Run: headless pygame with SDL's dummy video driver; simulated clock (each Clock.tick advances the game by its frame time, no real sleeping); random seed 0; keys injected as events and as key.get_pressed() state; mouse plan: one left click at the window centre at the start of phase 2, then a move to the lower-right quarter at the start of phase 3.
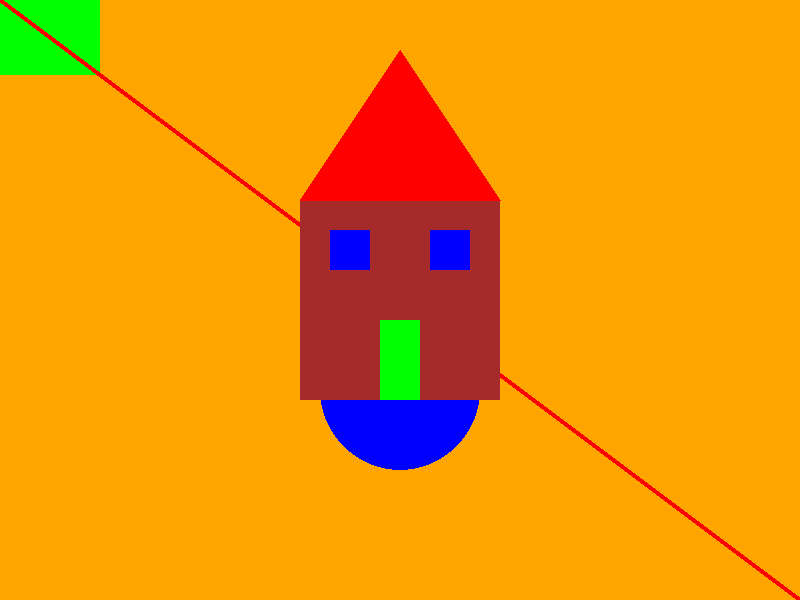
Frame 1 of 4 · flips 1–60 · no input
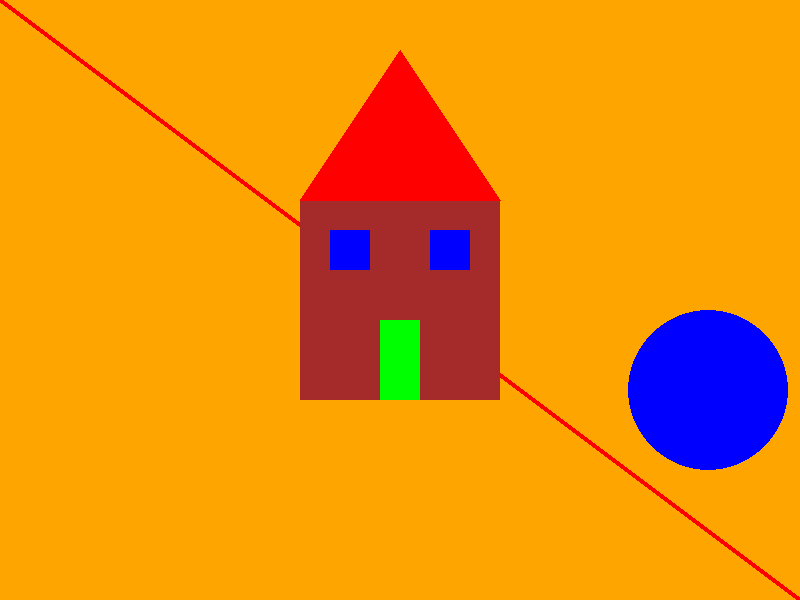
Frame 2 of 4 · flips 61–180 · clicked the window centre · tapped SPACE, RETURN · held RIGHT (→), D
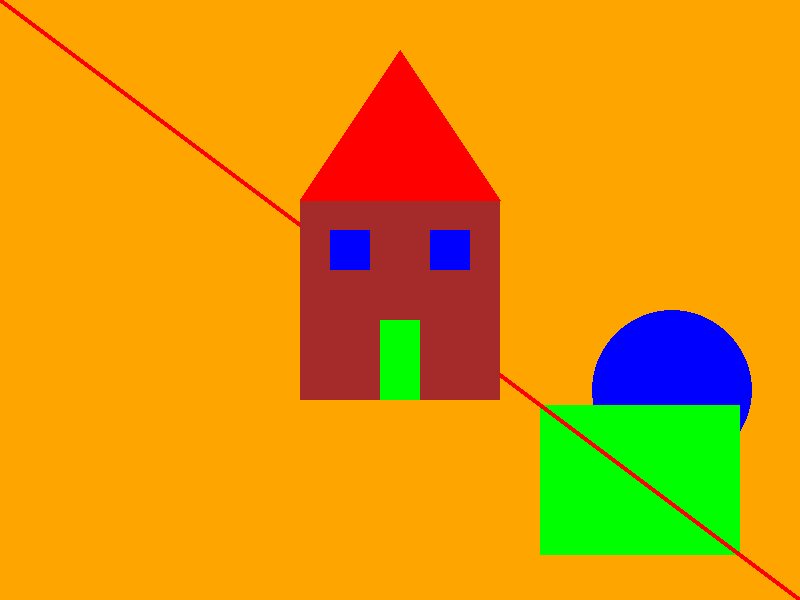
Frame 3 of 4 · flips 181–300 · moved the mouse to the lower-right quarter · held DOWN (↓), S
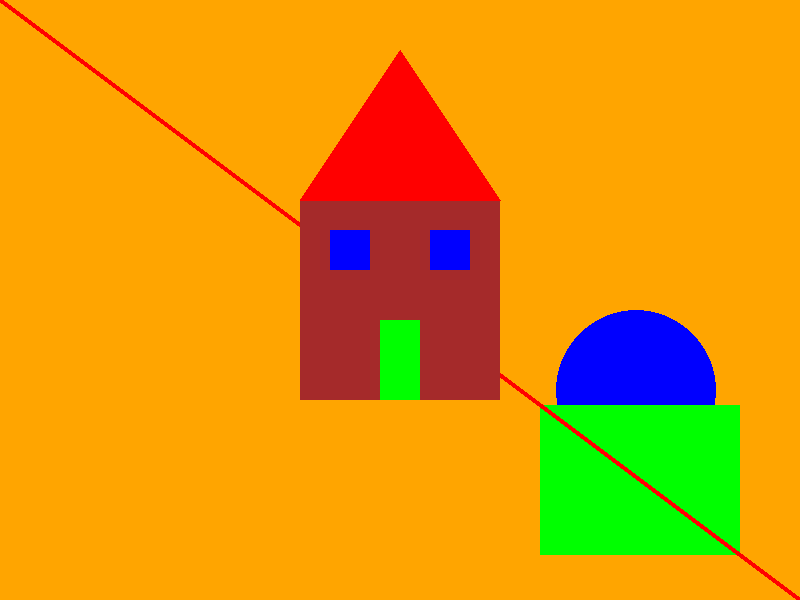
Frame 4 of 4 · flips 301–420 · held LEFT (←), A, UP (↑), W

The pygame program that drew these frames:

import pygame
import sys


pygame.init()

WIDTH, HEIGHT = 800, 600


screen = pygame.display.set_mode((WIDTH, HEIGHT))
pygame.display.set_caption("Laboraorul 1 - Grafica 2D cu Pygame")


ALB = (255, 255, 255)
ROSU = (255, 0, 0)
VERDE = (0, 255, 0)
ALBASTRU = (0, 0, 255)
PORTOCALIU=(255,165,0)
MARO=(165, 42, 42)

circle_x=100
circle_y=390
circle_radius=80
circle_speed=5

rect_x=100
rect_y=100
rect_width=200
rect_height=150


running = True

while running:
    
 
    for event in pygame.event.get():
        if event.type == pygame.QUIT:
            running = False

    circle_x+=circle_speed

    if circle_x +circle_radius >WIDTH:
        circle_speed=-0.3

    if circle_x -circle_radius <0:
        circle_speed=0.3

    pos_x,pos_y=pygame.mouse.get_pos()

    rect_x=pos_x-(rect_width/2)
    rect_y =pos_y-(rect_height/2)
    
    
    screen.fill(PORTOCALIU)

    pygame.draw.circle(screen, ALBASTRU, (circle_x, circle_y), circle_radius)
    

    pygame.draw.rect(screen, VERDE, (rect_x,rect_y,rect_width,rect_height))
    
   
    pygame.draw.line(screen, ROSU, (0, 0), (800, 600), 5)

    pygame.draw.rect(screen, MARO, (300,200,200,200))
    
    pygame.draw.polygon(screen,ROSU,((300,200),(500,200),(400,50)))

    pygame.draw.rect(screen,ALBASTRU,(330,230,40,40))

    pygame.draw.rect(screen,ALBASTRU,(430,230,40,40))

    pygame.draw.rect(screen,VERDE,(380,320,40,80))

    pygame.display.flip()

    


pygame.quit()
sys.exit()
